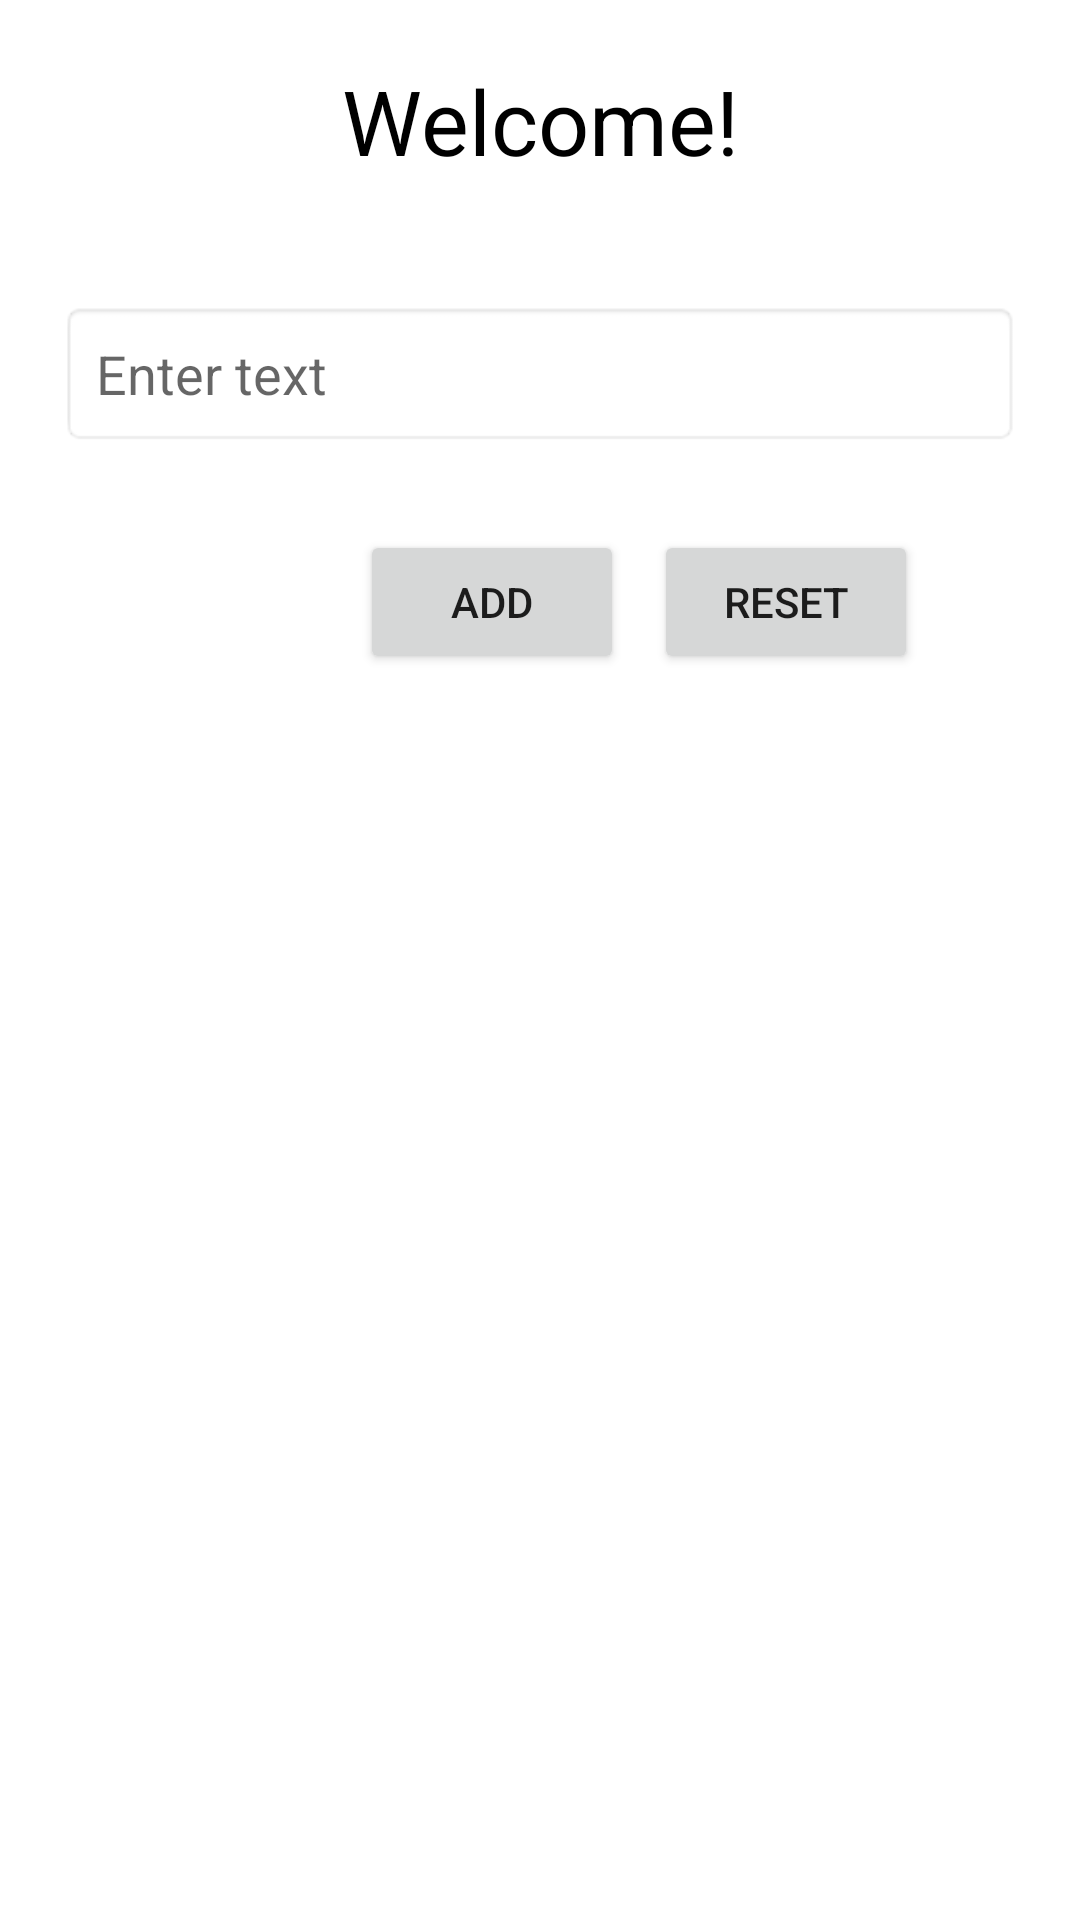

The Android layout XML behind this screen, and the referenced resources:
<!-- AndroidManifest.xml: application theme Theme.Todo_room -->
<!-- res/layout/activity_main.xml -->
<?xml version="1.0" encoding="utf-8"?>
<LinearLayout xmlns:android="http://schemas.android.com/apk/res/android"
    xmlns:tools="http://schemas.android.com/tools"
    android:layout_width="match_parent"
    android:layout_height="match_parent"
    android:orientation="vertical"
    tools:context=".MainActivity">

    <TextView
        android:layout_width="match_parent"
        android:layout_height="wrap_content"
        android:text="Welcome!"
        android:textAlignment="center"
        android:textSize="30sp"
        android:layout_margin="20sp"
        android:textColor="@color/black" />


    <EditText
        android:layout_width="match_parent"
        android:layout_height="wrap_content"
        android:id="@+id/edit_text"
        android:hint="Enter text"
        android:layout_margin="20sp"
        android:padding="12dp"
        android:background="@android:drawable/editbox_background" />

    <LinearLayout
        android:layout_width="wrap_content"
        android:layout_height="wrap_content"
        android:orientation="horizontal"
        android:layout_marginTop="8dp" >

        <Button
            android:id="@+id/bt_add"
            android:layout_width="wrap_content"
            android:layout_height="wrap_content"
            android:layout_marginLeft="120dp"
            android:layout_marginRight="10dp"
            android:layout_weight="1"
            android:text="Add" />

        <Button
            android:id="@+id/bt_reset"
            android:layout_width="wrap_content"
            android:layout_height="wrap_content"
            android:layout_weight="1"
            android:text="Reset" />

    </LinearLayout>

    <androidx.recyclerview.widget.RecyclerView
        android:layout_width="match_parent"
        android:layout_height="match_parent"
        android:id="@+id/recycler_view"
        android:layout_marginTop="8dp"
        tools:listitem="@layout/list_row_main" />


</LinearLayout>
<!-- res/layout/list_row_main.xml (included above) -->
<?xml version="1.0" encoding="utf-8"?>
<androidx.cardview.widget.CardView
    xmlns:android="http://schemas.android.com/apk/res/android"
    android:layout_width="match_parent"
    android:layout_height="wrap_content"
    android:layout_margin="4dp">

    <LinearLayout
        android:layout_width="match_parent"
        android:layout_height="wrap_content"
        android:orientation="horizontal"
        android:padding="16dp" >

        <TextView
            android:layout_width="0dp"
            android:layout_height="wrap_content"
            android:layout_weight="1"
            android:id="@+id/text_view"
            android:textSize="14sp" />

        <ImageView
            android:layout_width="wrap_content"
            android:layout_height="wrap_content"
            android:id="@+id/bt_edit"
            android:layout_marginStart="8dp"
            android:src="@drawable/ic_edit" />

        <ImageView
            android:layout_width="wrap_content"
            android:layout_height="wrap_content"
            android:id="@+id/bt_delete"
            android:layout_marginStart="8dp"
            android:src="@drawable/ic_delete" />


    </LinearLayout>

</androidx.cardview.widget.CardView>
<!-- resources referenced by this layout -->
<resources>
  <style name="Theme.Todo_room" parent="Theme.MaterialComponents.DayNight.DarkActionBar">
          
          <item name="colorPrimary">@color/purple_500</item>
          <item name="colorPrimaryVariant">@color/purple_700</item>
          <item name="colorOnPrimary">@color/white</item>
          
          <item name="colorSecondary">@color/teal_200</item>
          <item name="colorSecondaryVariant">@color/teal_700</item>
          <item name="colorOnSecondary">@color/black</item>
          
          <item name="android:statusBarColor" tools:targetApi="l">?attr/colorPrimaryVariant</item>
          
      </style>
  <!-- not gathered from this repository: default colours our renderer supplied (Android Studio template values) -->
  <color name="purple_500">#FF6200EE</color>
  <color name="purple_700">#FF3700B3</color>
  <color name="teal_200">#FF03DAC5</color>
  <color name="teal_700">#FF018786</color>
  <color name="black">#FF000000</color>
  <color name="white">#FFFFFFFF</color>
</resources>
